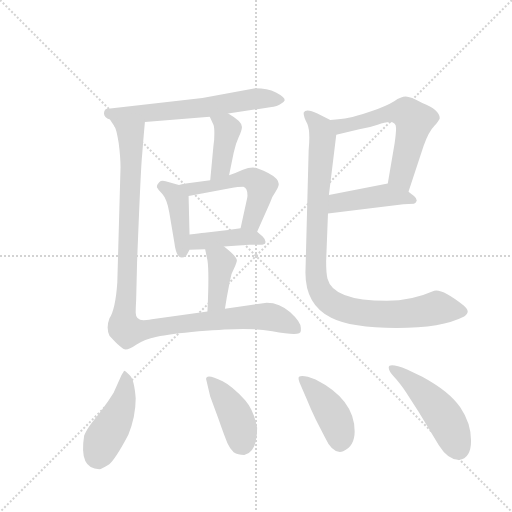
t = 0.00 s
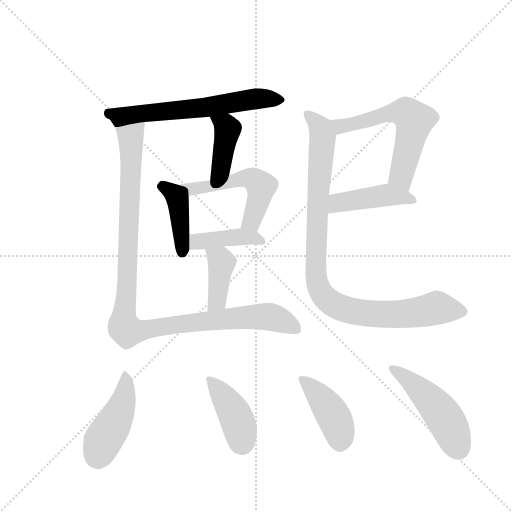
t = 1.95 s
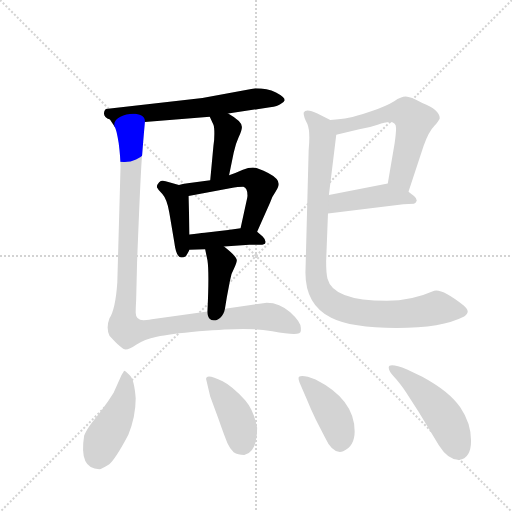
t = 3.90 s
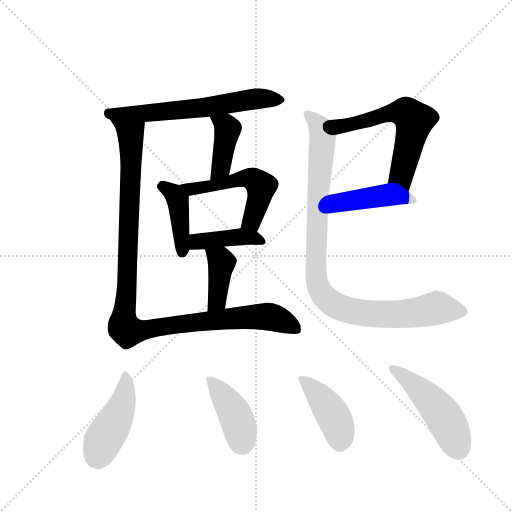
t = 5.86 s
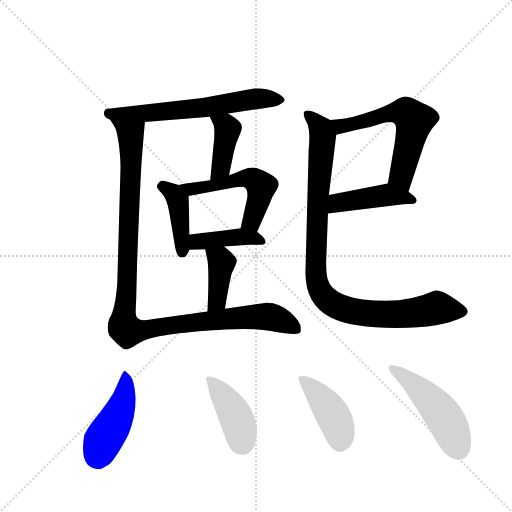
t = 7.81 s
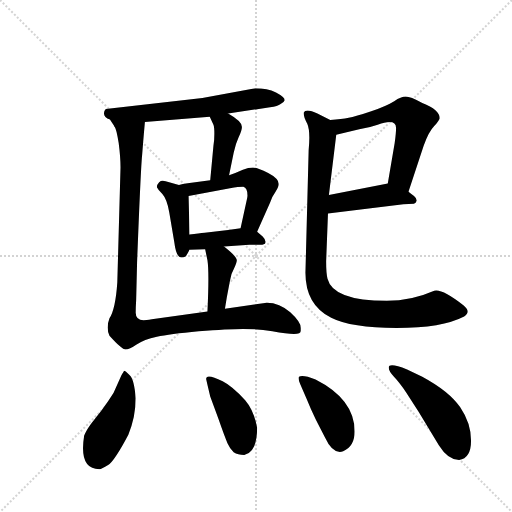
t = 9.76 s

The animated SVG that drew these frames (rendered in a browser with its animation timeline set to each time). Animation: 14 CSS @keyframes rules; one cycle of 9.76 s.

<svg version="1.1" viewBox="0 0 1024 1024" xmlns="http://www.w3.org/2000/svg">
  <g stroke="lightgray" stroke-dasharray="1,1" stroke-width="1" transform="scale(4, 4)">
    <line x1="0" y1="0" x2="256" y2="256"></line>
    <line x1="256" y1="0" x2="0" y2="256"></line>
    <line x1="128" y1="0" x2="128" y2="256"></line>
    <line x1="0" y1="128" x2="256" y2="128"></line>
  </g>
  <g transform="scale(0.92, -0.92) translate(60, -900)">
    <style type="text/css">
      
        @keyframes keyframes0 {
          from {
            stroke: blue;
            stroke-dashoffset: 633;
            stroke-width: 128;
          }
          67% {
            animation-timing-function: step-end;
            stroke: blue;
            stroke-dashoffset: 0;
            stroke-width: 128;
          }
          to {
            stroke: black;
            stroke-width: 1024;
          }
        }
        #make-me-a-hanzi-animation-0 {
          animation: keyframes0 0.76513671875s both;
          animation-delay: 0s;
          animation-timing-function: linear;
        }
      
        @keyframes keyframes1 {
          from {
            stroke: blue;
            stroke-dashoffset: 409;
            stroke-width: 128;
          }
          57% {
            animation-timing-function: step-end;
            stroke: blue;
            stroke-dashoffset: 0;
            stroke-width: 128;
          }
          to {
            stroke: black;
            stroke-width: 1024;
          }
        }
        #make-me-a-hanzi-animation-1 {
          animation: keyframes1 0.5828450520833334s both;
          animation-delay: 0.76513671875s;
          animation-timing-function: linear;
        }
      
        @keyframes keyframes2 {
          from {
            stroke: blue;
            stroke-dashoffset: 419;
            stroke-width: 128;
          }
          58% {
            animation-timing-function: step-end;
            stroke: blue;
            stroke-dashoffset: 0;
            stroke-width: 128;
          }
          to {
            stroke: black;
            stroke-width: 1024;
          }
        }
        #make-me-a-hanzi-animation-2 {
          animation: keyframes2 0.5909830729166666s both;
          animation-delay: 1.3479817708333335s;
          animation-timing-function: linear;
        }
      
        @keyframes keyframes3 {
          from {
            stroke: blue;
            stroke-dashoffset: 533;
            stroke-width: 128;
          }
          63% {
            animation-timing-function: step-end;
            stroke: blue;
            stroke-dashoffset: 0;
            stroke-width: 128;
          }
          to {
            stroke: black;
            stroke-width: 1024;
          }
        }
        #make-me-a-hanzi-animation-3 {
          animation: keyframes3 0.6837565104166666s both;
          animation-delay: 1.93896484375s;
          animation-timing-function: linear;
        }
      
        @keyframes keyframes4 {
          from {
            stroke: blue;
            stroke-dashoffset: 417;
            stroke-width: 128;
          }
          58% {
            animation-timing-function: step-end;
            stroke: blue;
            stroke-dashoffset: 0;
            stroke-width: 128;
          }
          to {
            stroke: black;
            stroke-width: 1024;
          }
        }
        #make-me-a-hanzi-animation-4 {
          animation: keyframes4 0.58935546875s both;
          animation-delay: 2.6227213541666665s;
          animation-timing-function: linear;
        }
      
        @keyframes keyframes5 {
          from {
            stroke: blue;
            stroke-dashoffset: 397;
            stroke-width: 128;
          }
          56% {
            animation-timing-function: step-end;
            stroke: blue;
            stroke-dashoffset: 0;
            stroke-width: 128;
          }
          to {
            stroke: black;
            stroke-width: 1024;
          }
        }
        #make-me-a-hanzi-animation-5 {
          animation: keyframes5 0.5730794270833334s both;
          animation-delay: 3.2120768229166665s;
          animation-timing-function: linear;
        }
      
        @keyframes keyframes6 {
          from {
            stroke: blue;
            stroke-dashoffset: 1092;
            stroke-width: 128;
          }
          78% {
            animation-timing-function: step-end;
            stroke: blue;
            stroke-dashoffset: 0;
            stroke-width: 128;
          }
          to {
            stroke: black;
            stroke-width: 1024;
          }
        }
        #make-me-a-hanzi-animation-6 {
          animation: keyframes6 1.138671875s both;
          animation-delay: 3.78515625s;
          animation-timing-function: linear;
        }
      
        @keyframes keyframes7 {
          from {
            stroke: blue;
            stroke-dashoffset: 595;
            stroke-width: 128;
          }
          66% {
            animation-timing-function: step-end;
            stroke: blue;
            stroke-dashoffset: 0;
            stroke-width: 128;
          }
          to {
            stroke: black;
            stroke-width: 1024;
          }
        }
        #make-me-a-hanzi-animation-7 {
          animation: keyframes7 0.7342122395833334s both;
          animation-delay: 4.923828125s;
          animation-timing-function: linear;
        }
      
        @keyframes keyframes8 {
          from {
            stroke: blue;
            stroke-dashoffset: 443;
            stroke-width: 128;
          }
          59% {
            animation-timing-function: step-end;
            stroke: blue;
            stroke-dashoffset: 0;
            stroke-width: 128;
          }
          to {
            stroke: black;
            stroke-width: 1024;
          }
        }
        #make-me-a-hanzi-animation-8 {
          animation: keyframes8 0.6105143229166666s both;
          animation-delay: 5.658040364583333s;
          animation-timing-function: linear;
        }
      
        @keyframes keyframes9 {
          from {
            stroke: blue;
            stroke-dashoffset: 978;
            stroke-width: 128;
          }
          76% {
            animation-timing-function: step-end;
            stroke: blue;
            stroke-dashoffset: 0;
            stroke-width: 128;
          }
          to {
            stroke: black;
            stroke-width: 1024;
          }
        }
        #make-me-a-hanzi-animation-9 {
          animation: keyframes9 1.0458984375s both;
          animation-delay: 6.2685546875s;
          animation-timing-function: linear;
        }
      
        @keyframes keyframes10 {
          from {
            stroke: blue;
            stroke-dashoffset: 450;
            stroke-width: 128;
          }
          59% {
            animation-timing-function: step-end;
            stroke: blue;
            stroke-dashoffset: 0;
            stroke-width: 128;
          }
          to {
            stroke: black;
            stroke-width: 1024;
          }
        }
        #make-me-a-hanzi-animation-10 {
          animation: keyframes10 0.6162109375s both;
          animation-delay: 7.314453125s;
          animation-timing-function: linear;
        }
      
        @keyframes keyframes11 {
          from {
            stroke: blue;
            stroke-dashoffset: 415;
            stroke-width: 128;
          }
          57% {
            animation-timing-function: step-end;
            stroke: blue;
            stroke-dashoffset: 0;
            stroke-width: 128;
          }
          to {
            stroke: black;
            stroke-width: 1024;
          }
        }
        #make-me-a-hanzi-animation-11 {
          animation: keyframes11 0.5877278645833334s both;
          animation-delay: 7.9306640625s;
          animation-timing-function: linear;
        }
      
        @keyframes keyframes12 {
          from {
            stroke: blue;
            stroke-dashoffset: 423;
            stroke-width: 128;
          }
          58% {
            animation-timing-function: step-end;
            stroke: blue;
            stroke-dashoffset: 0;
            stroke-width: 128;
          }
          to {
            stroke: black;
            stroke-width: 1024;
          }
        }
        #make-me-a-hanzi-animation-12 {
          animation: keyframes12 0.59423828125s both;
          animation-delay: 8.518391927083334s;
          animation-timing-function: linear;
        }
      
        @keyframes keyframes13 {
          from {
            stroke: blue;
            stroke-dashoffset: 487;
            stroke-width: 128;
          }
          61% {
            animation-timing-function: step-end;
            stroke: blue;
            stroke-dashoffset: 0;
            stroke-width: 128;
          }
          to {
            stroke: black;
            stroke-width: 1024;
          }
        }
        #make-me-a-hanzi-animation-13 {
          animation: keyframes13 0.6463216145833334s both;
          animation-delay: 9.112630208333334s;
          animation-timing-function: linear;
        }
      
    </style>
    
      <path d="M 436 653 L 527 667 Q 544 669 550 674 Q 558 678 559 682 Q 559 689 540 699 Q 521 708 495 708 L 380 687 L 170 663 Q 166 659 166 654 Q 166 645 179 640 L 189 625 C 192 620 225 633 255 635 L 396 646 L 436 653 Z" fill="lightgray"></path>
    
      <path d="M 438 519 L 448 568 Q 452 587 459 602 Q 466 617 466 624 Q 466 636 436 653 C 410 668 383 673 396 646 L 404 629 Q 406 625 406 609 Q 406 593 404 583 L 397 508 C 394 478 432 490 438 519 Z" fill="lightgray"></path>
    
      <path d="M 329 498 L 300 506 Q 291 509 286 504 Q 281 499 281 493 Q 283 489 293 478 Q 303 467 308 438 L 319 373 Q 323 340 335 340 Q 340 340 344 343 Q 347 347 352 357 L 352 390 L 350 474 C 350 492 350 492 329 498 Z" fill="lightgray"></path>
    
      <path d="M 499 396 L 527 459 Q 531 472 539 483 Q 546 494 546 500 Q 546 512 523 524 Q 499 536 490 536 Q 480 536 468 531 Q 455 525 438 519 L 397 508 L 352 502 Q 348 502 329 498 C 300 492 321 468 350 474 L 440 491 Q 459 494 469 494 Q 478 492 478 475 Q 478 472 477 468 L 463 404 C 457 375 487 369 499 396 Z" fill="lightgray"></path>
    
      <path d="M 427 364 L 482 368 L 510 368 Q 514 369 516 370 Q 520 377 511 386 L 499 396 C 485 407 485 407 463 404 L 436 400 L 385 394 Q 373 393 352 390 C 322 386 322 356 352 357 L 386 358 L 427 364 Z" fill="lightgray"></path>
    
      <path d="M 429 229 L 433 253 L 440 290 Q 442 305 449 317 Q 455 329 455 334 Q 455 342 427 364 C 404 383 380 387 386 358 L 391 334 Q 395 308 391 223 C 390 193 424 199 429 229 Z" fill="lightgray"></path>
    
      <path d="M 594 187 Q 594 200 571 221 Q 548 242 520 242 L 429 229 L 391 223 L 270 206 Q 257 204 252 204 Q 235 204 235 220 Q 235 233 236 248 L 238 330 Q 246 536 249 563 Q 251 590 255 635 C 258 665 181 654 189 625 Q 193 620 198 589 Q 202 558 202 536 L 195 286 Q 191 228 178 208 Q 170 187 178 170 Q 205 140 213 140 Q 221 140 237 151 Q 253 162 281 168 Q 308 174 372 180 Q 436 185 468 185 Q 500 185 532 180 Q 564 174 579 174 Q 594 174 594 181 L 594 187 Z" fill="lightgray"></path>
    
      <path d="M 828 483 L 861 583 Q 872 614 884 626 Q 895 638 896 643 Q 896 661 858 676 Q 832 690 822 690 Q 812 690 797 680 Q 781 670 747 658 Q 712 646 698 644 Q 683 641 658 639 C 628 636 642 600 671 607 L 721 619 Q 744 623 761 629 Q 801 643 801 622 Q 801 611 798 589 L 783 501 C 778 471 819 455 828 483 Z" fill="lightgray"></path>
    
      <path d="M 653 436 L 817 456 L 840 457 Q 845 459 846 464 Q 846 469 840 474 Q 834 478 828 483 C 805 502 801 505 783 501 L 655 476 C 626 470 623 432 653 436 Z" fill="lightgray"></path>
    
      <path d="M 658 639 L 630 653 Q 605 665 600 655 Q 600 646 608 631 Q 615 615 611 574 L 604 307 Q 604 237 660 209 Q 703 187 802 187 Q 901 187 949 212 Q 965 222 948 236 Q 901 273 884 268 Q 834 246 781 246 Q 664 246 652 294 Q 649 306 649 332 L 653 436 L 655 476 L 671 607 C 674 631 674 631 658 639 Z" fill="lightgray"></path>
    
      <path d="M 210 94 Q 209 93 204 84 L 187 46 Q 176 28 161 8 L 138 -21 Q 127 -36 123 -47 Q 111 -120 156 -120 Q 161 -120 175 -111 Q 189 -102 219 -45 Q 235 -6 235 34 Q 232 75 222 84.5 Q 212 94 210 94 Z" fill="lightgray"></path>
    
      <path d="M 388 76 L 397 38 L 415 -11 Q 429 -51 434.5 -63.5 Q 440 -76 448 -83 Q 457 -89 471 -89 Q 499 -83 499 -30 Q 492 8 473 30 Q 444 61 424 71 Q 388 89 388 76 Z" fill="lightgray"></path>
    
      <path d="M 626 75 Q 598 86 590 81 Q 587 78 593 64 L 606 34 Q 616 9 627 -13 L 646 -50 Q 664 -89 686 -81 Q 711 -70 711 -38 Q 711 32 626 75 Z" fill="lightgray"></path>
    
      <path d="M 785 101 Q 785 93 796.5 81 Q 808 69 823 47 L 850 5 L 894 -68 Q 914 -100 938 -100 Q 964 -96 964 -58 Q 964 -20 940.5 14.5 Q 917 49 858 81 L 825 97 Q 785 113 785 101 Z" fill="lightgray"></path>
    
    
      <clipPath id="make-me-a-hanzi-clip-0">
        <path d="M 436 653 L 527 667 Q 544 669 550 674 Q 558 678 559 682 Q 559 689 540 699 Q 521 708 495 708 L 380 687 L 170 663 Q 166 659 166 654 Q 166 645 179 640 L 189 625 C 192 620 225 633 255 635 L 396 646 L 436 653 Z"></path>
      </clipPath>
      <path clip-path="url(#make-me-a-hanzi-clip-0)" d="M 178 654 L 206 647 L 387 666 L 492 685 L 551 682" fill="none" id="make-me-a-hanzi-animation-0" stroke-dasharray="505 1010" stroke-linecap="round"></path>
    
      <clipPath id="make-me-a-hanzi-clip-1">
        <path d="M 438 519 L 448 568 Q 452 587 459 602 Q 466 617 466 624 Q 466 636 436 653 C 410 668 383 673 396 646 L 404 629 Q 406 625 406 609 Q 406 593 404 583 L 397 508 C 394 478 432 490 438 519 Z"></path>
      </clipPath>
      <path clip-path="url(#make-me-a-hanzi-clip-1)" d="M 403 644 L 432 626 L 434 617 L 420 536 L 402 515" fill="none" id="make-me-a-hanzi-animation-1" stroke-dasharray="281 562" stroke-linecap="round"></path>
    
      <clipPath id="make-me-a-hanzi-clip-2">
        <path d="M 329 498 L 300 506 Q 291 509 286 504 Q 281 499 281 493 Q 283 489 293 478 Q 303 467 308 438 L 319 373 Q 323 340 335 340 Q 340 340 344 343 Q 347 347 352 357 L 352 390 L 350 474 C 350 492 350 492 329 498 Z"></path>
      </clipPath>
      <path clip-path="url(#make-me-a-hanzi-clip-2)" d="M 290 495 L 316 481 L 326 465 L 336 351" fill="none" id="make-me-a-hanzi-animation-2" stroke-dasharray="291 582" stroke-linecap="round"></path>
    
      <clipPath id="make-me-a-hanzi-clip-3">
        <path d="M 499 396 L 527 459 Q 531 472 539 483 Q 546 494 546 500 Q 546 512 523 524 Q 499 536 490 536 Q 480 536 468 531 Q 455 525 438 519 L 397 508 L 352 502 Q 348 502 329 498 C 300 492 321 468 350 474 L 440 491 Q 459 494 469 494 Q 478 492 478 475 Q 478 472 477 468 L 463 404 C 457 375 487 369 499 396 Z"></path>
      </clipPath>
      <path clip-path="url(#make-me-a-hanzi-clip-3)" d="M 338 495 L 355 488 L 467 512 L 494 508 L 508 493 L 505 475 L 489 423 L 470 409" fill="none" id="make-me-a-hanzi-animation-3" stroke-dasharray="405 810" stroke-linecap="round"></path>
    
      <clipPath id="make-me-a-hanzi-clip-4">
        <path d="M 427 364 L 482 368 L 510 368 Q 514 369 516 370 Q 520 377 511 386 L 499 396 C 485 407 485 407 463 404 L 436 400 L 385 394 Q 373 393 352 390 C 322 386 322 356 352 357 L 386 358 L 427 364 Z"></path>
      </clipPath>
      <path clip-path="url(#make-me-a-hanzi-clip-4)" d="M 358 363 L 368 374 L 459 385 L 498 382 L 511 374" fill="none" id="make-me-a-hanzi-animation-4" stroke-dasharray="289 578" stroke-linecap="round"></path>
    
      <clipPath id="make-me-a-hanzi-clip-5">
        <path d="M 429 229 L 433 253 L 440 290 Q 442 305 449 317 Q 455 329 455 334 Q 455 342 427 364 C 404 383 380 387 386 358 L 391 334 Q 395 308 391 223 C 390 193 424 199 429 229 Z"></path>
      </clipPath>
      <path clip-path="url(#make-me-a-hanzi-clip-5)" d="M 394 353 L 422 330 L 412 246 L 396 234" fill="none" id="make-me-a-hanzi-animation-5" stroke-dasharray="269 538" stroke-linecap="round"></path>
    
      <clipPath id="make-me-a-hanzi-clip-6">
        <path d="M 594 187 Q 594 200 571 221 Q 548 242 520 242 L 429 229 L 391 223 L 270 206 Q 257 204 252 204 Q 235 204 235 220 Q 235 233 236 248 L 238 330 Q 246 536 249 563 Q 251 590 255 635 C 258 665 181 654 189 625 Q 193 620 198 589 Q 202 558 202 536 L 195 286 Q 191 228 178 208 Q 170 187 178 170 Q 205 140 213 140 Q 221 140 237 151 Q 253 162 281 168 Q 308 174 372 180 Q 436 185 468 185 Q 500 185 532 180 Q 564 174 579 174 Q 594 174 594 181 L 594 187 Z"></path>
      </clipPath>
      <path clip-path="url(#make-me-a-hanzi-clip-6)" d="M 196 624 L 225 597 L 211 185 L 217 180 L 248 181 L 386 202 L 524 212 L 585 184" fill="none" id="make-me-a-hanzi-animation-6" stroke-dasharray="964 1928" stroke-linecap="round"></path>
    
      <clipPath id="make-me-a-hanzi-clip-7">
        <path d="M 828 483 L 861 583 Q 872 614 884 626 Q 895 638 896 643 Q 896 661 858 676 Q 832 690 822 690 Q 812 690 797 680 Q 781 670 747 658 Q 712 646 698 644 Q 683 641 658 639 C 628 636 642 600 671 607 L 721 619 Q 744 623 761 629 Q 801 643 801 622 Q 801 611 798 589 L 783 501 C 778 471 819 455 828 483 Z"></path>
      </clipPath>
      <path clip-path="url(#make-me-a-hanzi-clip-7)" d="M 666 636 L 675 627 L 686 626 L 776 651 L 824 654 L 840 635 L 812 518 L 825 492" fill="none" id="make-me-a-hanzi-animation-7" stroke-dasharray="467 934" stroke-linecap="round"></path>
    
      <clipPath id="make-me-a-hanzi-clip-8">
        <path d="M 653 436 L 817 456 L 840 457 Q 845 459 846 464 Q 846 469 840 474 Q 834 478 828 483 C 805 502 801 505 783 501 L 655 476 C 626 470 623 432 653 436 Z"></path>
      </clipPath>
      <path clip-path="url(#make-me-a-hanzi-clip-8)" d="M 660 442 L 680 461 L 766 474 L 817 472 L 837 465" fill="none" id="make-me-a-hanzi-animation-8" stroke-dasharray="315 630" stroke-linecap="round"></path>
    
      <clipPath id="make-me-a-hanzi-clip-9">
        <path d="M 658 639 L 630 653 Q 605 665 600 655 Q 600 646 608 631 Q 615 615 611 574 L 604 307 Q 604 237 660 209 Q 703 187 802 187 Q 901 187 949 212 Q 965 222 948 236 Q 901 273 884 268 Q 834 246 781 246 Q 664 246 652 294 Q 649 306 649 332 L 653 436 L 655 476 L 671 607 C 674 631 674 631 658 639 Z"></path>
      </clipPath>
      <path clip-path="url(#make-me-a-hanzi-clip-9)" d="M 608 651 L 628 632 L 641 601 L 626 314 L 629 286 L 643 256 L 685 229 L 754 217 L 829 218 L 893 231 L 944 224" fill="none" id="make-me-a-hanzi-animation-9" stroke-dasharray="850 1700" stroke-linecap="round"></path>
    
      <clipPath id="make-me-a-hanzi-clip-10">
        <path d="M 210 94 Q 209 93 204 84 L 187 46 Q 176 28 161 8 L 138 -21 Q 127 -36 123 -47 Q 111 -120 156 -120 Q 161 -120 175 -111 Q 189 -102 219 -45 Q 235 -6 235 34 Q 232 75 222 84.5 Q 212 94 210 94 Z"></path>
      </clipPath>
      <path clip-path="url(#make-me-a-hanzi-clip-10)" d="M 213 85 L 204 17 L 161 -62 L 153 -97" fill="none" id="make-me-a-hanzi-animation-10" stroke-dasharray="322 644" stroke-linecap="round"></path>
    
      <clipPath id="make-me-a-hanzi-clip-11">
        <path d="M 388 76 L 397 38 L 415 -11 Q 429 -51 434.5 -63.5 Q 440 -76 448 -83 Q 457 -89 471 -89 Q 499 -83 499 -30 Q 492 8 473 30 Q 444 61 424 71 Q 388 89 388 76 Z"></path>
      </clipPath>
      <path clip-path="url(#make-me-a-hanzi-clip-11)" d="M 397 73 L 443 14 L 462 -31 L 467 -66" fill="none" id="make-me-a-hanzi-animation-11" stroke-dasharray="287 574" stroke-linecap="round"></path>
    
      <clipPath id="make-me-a-hanzi-clip-12">
        <path d="M 626 75 Q 598 86 590 81 Q 587 78 593 64 L 606 34 Q 616 9 627 -13 L 646 -50 Q 664 -89 686 -81 Q 711 -70 711 -38 Q 711 32 626 75 Z"></path>
      </clipPath>
      <path clip-path="url(#make-me-a-hanzi-clip-12)" d="M 595 77 L 626 49 L 666 -6 L 679 -62" fill="none" id="make-me-a-hanzi-animation-12" stroke-dasharray="295 590" stroke-linecap="round"></path>
    
      <clipPath id="make-me-a-hanzi-clip-13">
        <path d="M 785 101 Q 785 93 796.5 81 Q 808 69 823 47 L 850 5 L 894 -68 Q 914 -100 938 -100 Q 964 -96 964 -58 Q 964 -20 940.5 14.5 Q 917 49 858 81 L 825 97 Q 785 113 785 101 Z"></path>
      </clipPath>
      <path clip-path="url(#make-me-a-hanzi-clip-13)" d="M 793 98 L 853 53 L 895 7 L 920 -33 L 936 -77" fill="none" id="make-me-a-hanzi-animation-13" stroke-dasharray="359 718" stroke-linecap="round"></path>
    
  </g>
</svg>
